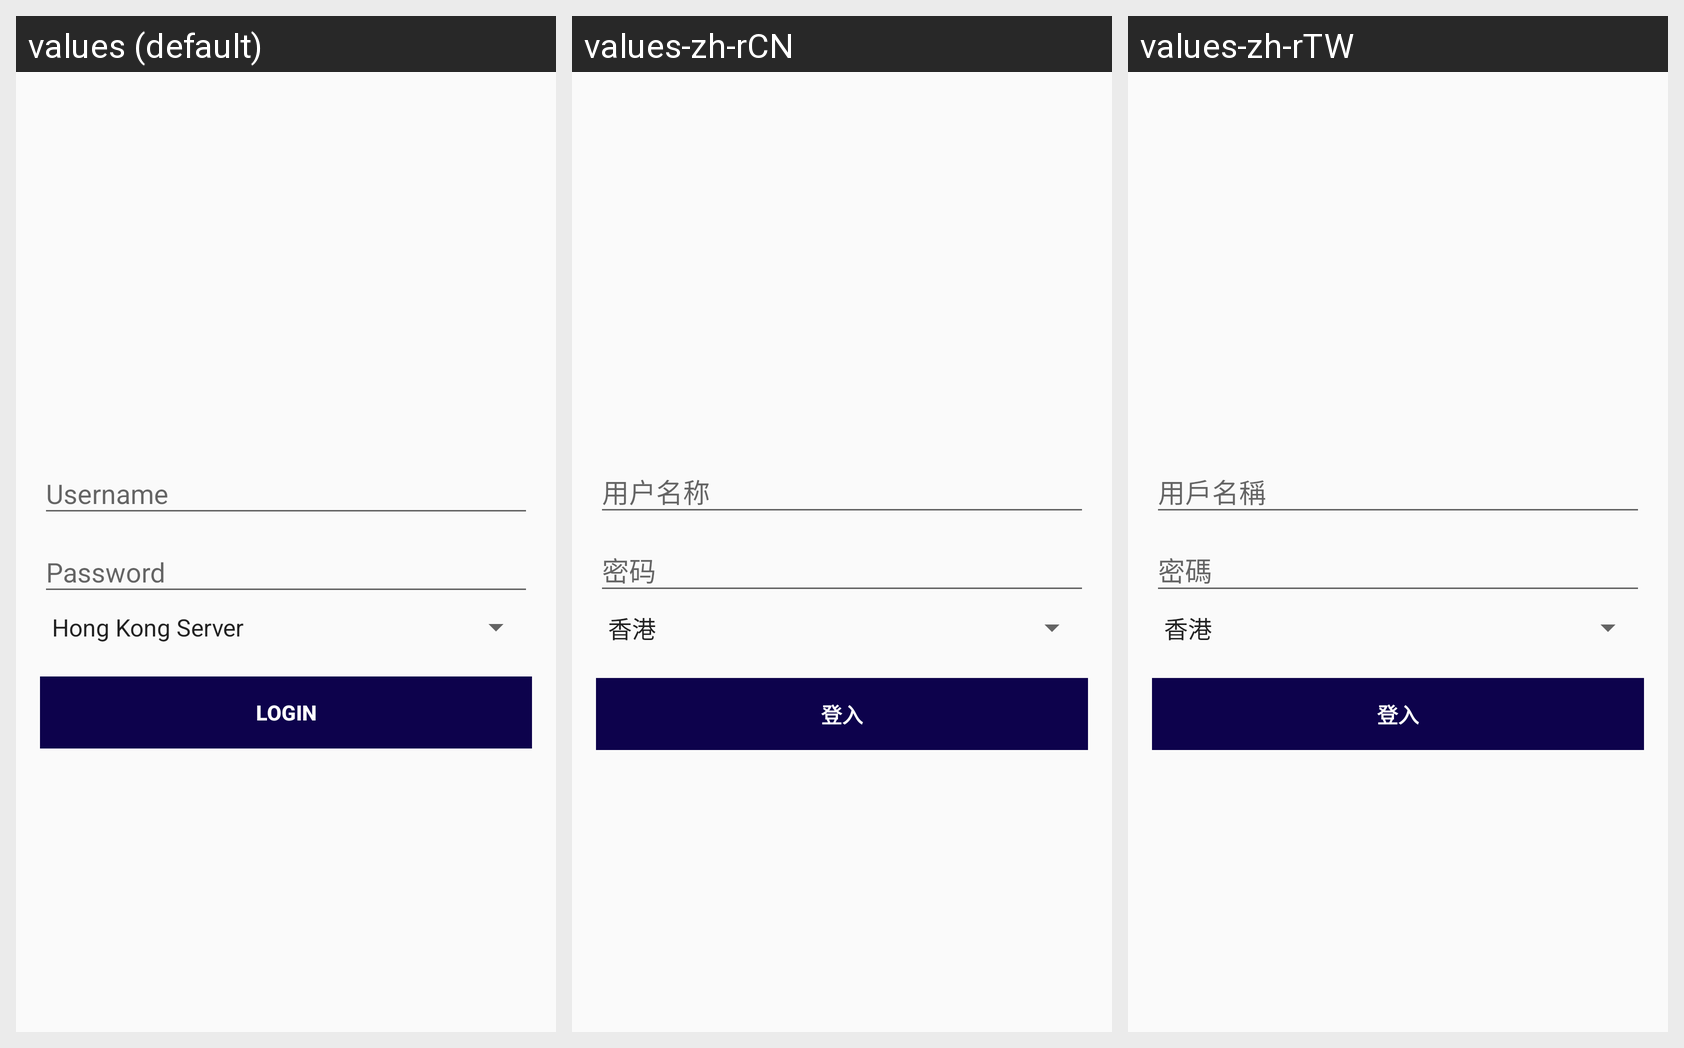

Here is an Android app screen in its default locale and in the app's own translations. Write out the translated-string differences for the strings that appear on this screen.
Android screen res/layout/activity_login.xml rendered under 3 locales, left to right: values (default), values-zh-rCN, values-zh-rTW. Device: Nexus 5 (rendered at 1080×1920; each locale shown at half size, 540×960, under a caption strip naming it); theme AppTheme.NoActionBar.
Strings drawn on this screen, with the default value and each locale's value (text and hints the layout hard-codes appear in the picture but are not listed):

prompt_email
  values: Username
  values-zh-rCN: 用户名称
  values-zh-rTW: 用戶名稱

prompt_password
  values: Password
  values-zh-rCN: 密码
  values-zh-rTW: 密碼

action_sign_in
  values: Login
  values-zh-rCN: 登入
  values-zh-rTW: 登入
